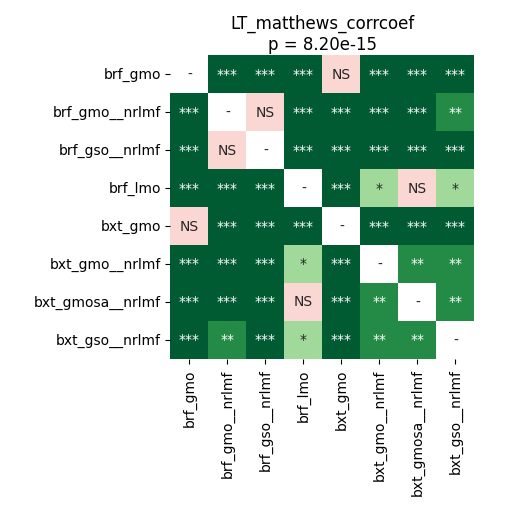

The data file committed next to this chart (first rows):
	brf_gmo	brf_gmo__nrlmf	brf_gso__nrlmf	brf_lmo	bxt_gmo	bxt_gmo__nrlmf	bxt_gmosa__nrlmf	bxt_gso__nrlmf
brf_gmo	1.0	5.0264246323529416e-05	5.0264246323529416e-05	5.0264246323529416e-05	0.1345	5.0264246323529416e-05	5.0264246323529416e-05	5.0264246323529416e-05
brf_gmo__nrlmf	5.0264246323529416e-05	1.0	0.2522	5.0264246323529416e-05	5.0264246323529416e-05	5.0264246323529416e-05	8.994654605263157e-05	0.003581
brf_gso__nrlmf	5.0264246323529416e-05	0.2522	1.0	5.0264246323529416e-05	5.0264246323529416e-05	5.0264246323529416e-05	5.0264246323529416e-05	5.0264246323529416e-05
brf_lmo	5.0264246323529416e-05	5.0264246323529416e-05	5.0264246323529416e-05	1.0	5.0264246323529416e-05	0.02396	0.0796	0.01282
bxt_gmo	0.1345	5.0264246323529416e-05	5.0264246323529416e-05	5.0264246323529416e-05	1.0	8.994654605263157e-05	5.0264246323529416e-05	5.0264246323529416e-05
bxt_gmo__nrlmf	5.0264246323529416e-05	5.0264246323529416e-05	5.0264246323529416e-05	0.02396	8.994654605263157e-05	1.0	0.006564	0.003581
bxt_gmosa__nrlmf	5.0264246323529416e-05	8.994654605263157e-05	5.0264246323529416e-05	0.0796	5.0264246323529416e-05	0.006564	1.0	0.009288
bxt_gso__nrlmf	5.0264246323529416e-05	0.003581	5.0264246323529416e-05	0.01282	5.0264246323529416e-05	0.003581	0.009288	1.0
